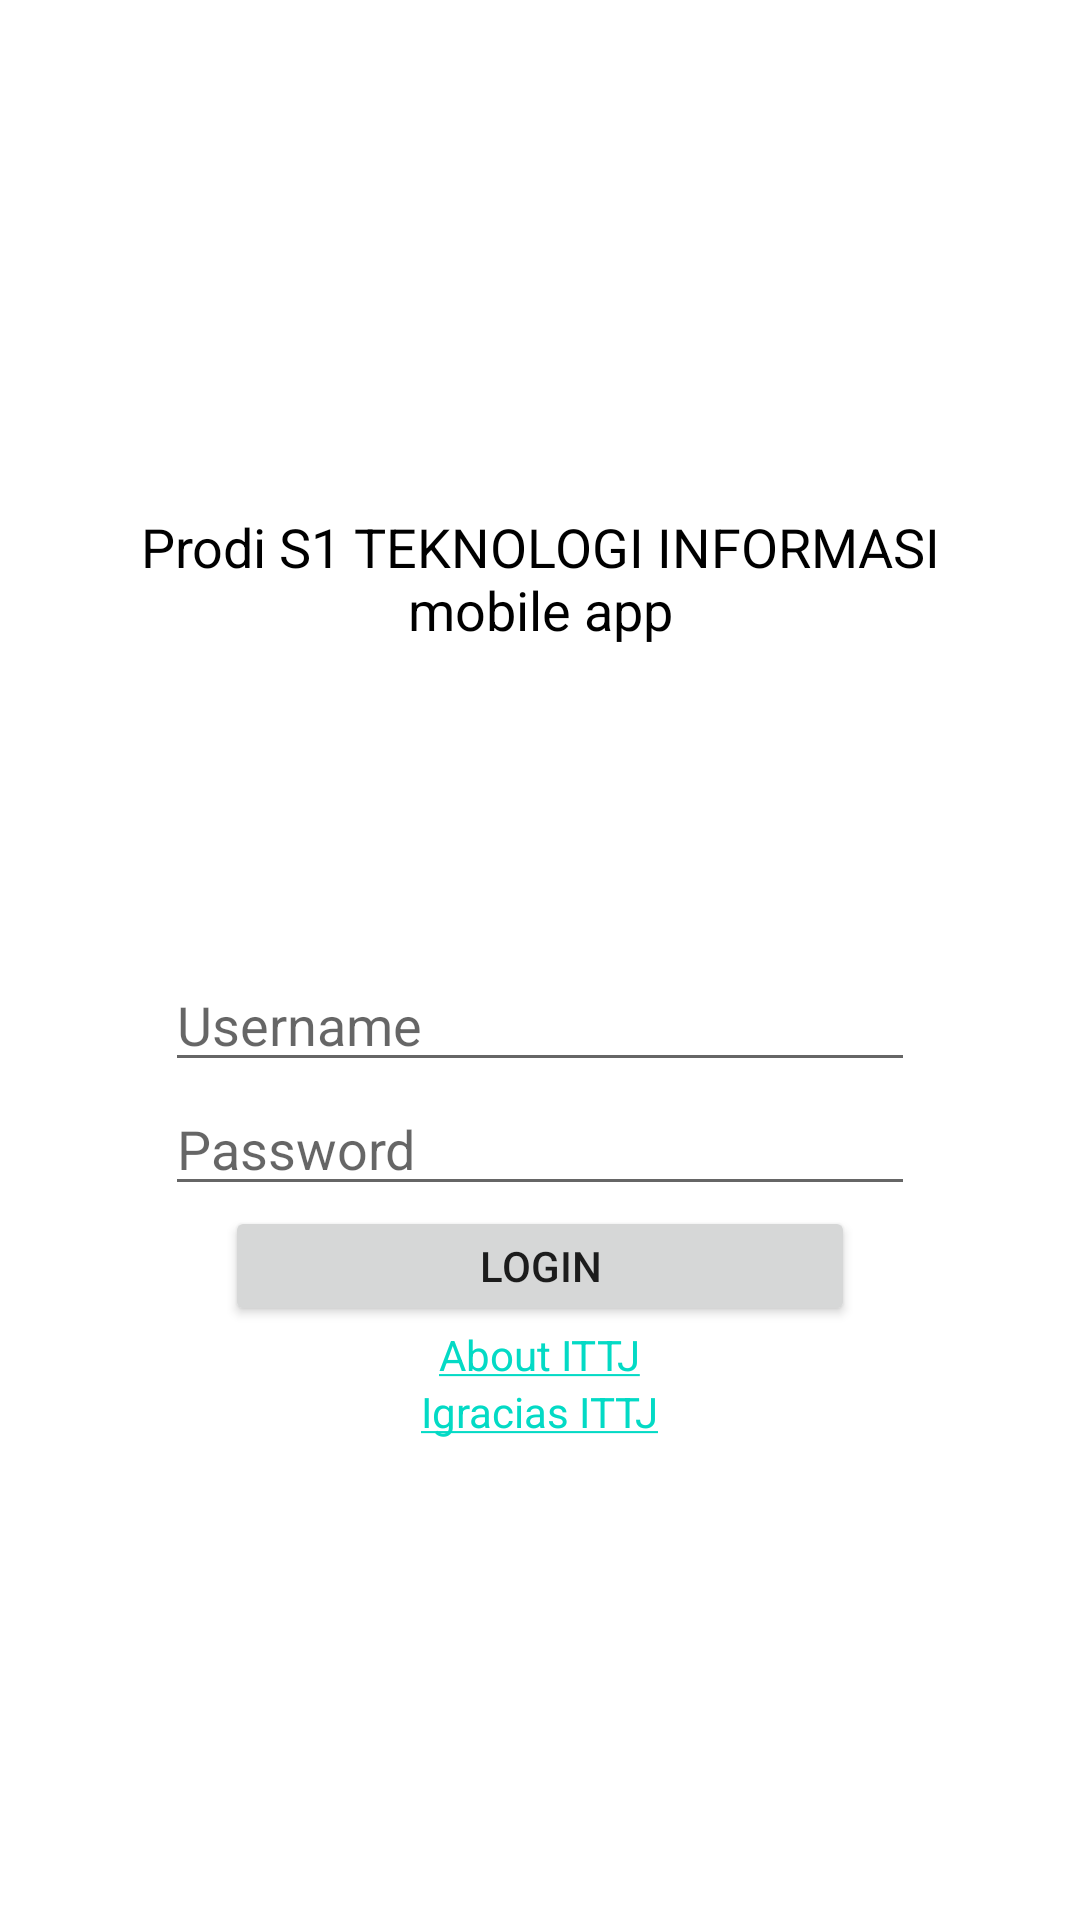

Here is an Android app screen rendered from its layout file. Give the layout XML and the strings, colors and styles it references.
<!-- AndroidManifest.xml: application theme Theme.S1T1Mobileapp2 -->
<!-- res/layout/activity_login.xml -->
<?xml version="1.0" encoding="utf-8"?>
<RelativeLayout xmlns:android="http://schemas.android.com/apk/res/android"
    xmlns:app="http://schemas.android.com/apk/res-auto"
    xmlns:tools="http://schemas.android.com/tools"
    android:layout_width="match_parent"
    android:layout_height="match_parent"
    tools:context=".activity.Login"
    android:padding="20dp"
    android:orientation="vertical">

    <LinearLayout
        android:layout_width="match_parent"
        android:layout_height="match_parent"
        android:orientation="vertical"
        android:gravity="center">

        <TextView
            android:layout_width="wrap_content"
            android:layout_height="wrap_content"
            android:layout_gravity="center"
            android:paddingTop="10dp"
            android:paddingBottom="10dp"
            android:text="Prodi S1 TEKNOLOGI INFORMASI mobile app"
            android:textColor="@color/black"
            android:textSize="18sp"
            android:gravity="center"/>

        <ImageView
            android:layout_width="277dp"
            android:layout_height="94dp"
            android:layout_gravity="center"
            android:adjustViewBounds="true"
            android:src="@drawable/logoteknologiinformasi"
            android:contentDescription="S1TI" />

        <EditText
            android:id="@+id/edtusername"
            android:layout_width="250dp"
            android:layout_height="wrap_content"
            android:layout_gravity="center_horizontal"
            android:hint="Username" />

        <EditText
            android:id="@+id/edtpassword"
            android:layout_width="250dp"
            android:layout_height="wrap_content"
            android:layout_gravity="center_horizontal"
            android:hint="Password"
            android:inputType="textPassword" />

        <Button
            android:id="@+id/btn_Login"
            android:layout_width="210dp"
            android:layout_height="40dp"
            android:layout_gravity="center_horizontal"
            android:text="@string/masuk"/>

        <TextView
            android:id="@+id/tvaboutITTJ"
            android:layout_width="wrap_content"
            android:layout_height="wrap_content"
            android:layout_gravity="center"
            android:text="@string/hyperlink"
            android:textAlignment="center" />

        <TextView
            android:id="@+id/tvIgraciasITTJ"
            android:layout_width="wrap_content"
            android:layout_height="wrap_content"
            android:layout_gravity="center"
            android:text="@string/hyperlink2"
            android:textAlignment="center" />

    </LinearLayout>
</RelativeLayout>
<!-- resources referenced by this layout -->
<resources>
  <color name="black">#FF000000</color>
  <string name="hyperlink"><a href="https://ittelkom-jkt.ac.id/">About ITTJ</a></string>
  <string name="hyperlink2"><a href="https://ittelkom-jkt.ac.id/">Igracias ITTJ</a></string>
  
  
      //Dashboard Mahasiswa
  <string name="masuk"> LOGIN</string>
  <style name="Theme.S1T1Mobileapp2" parent="Theme.MaterialComponents.DayNight.NoActionBar">
          
          <item name="colorPrimary">@color/grey</item>
          <item name="colorPrimaryVariant">@color/ITTJred</item>
          <item name="colorOnPrimary">@color/white</item>
          
          <item name="colorSecondary">@color/teal_200</item>
          <item name="colorSecondaryVariant">@color/teal_700</item>
          <item name="colorOnSecondary">@color/black</item>
          
          <item name="android:statusBarColor" tools:targetApi="l">?attr/colorPrimaryVariant</item>
          
      </style>
  <color name="grey">#515151</color>
  <color name="ITTJred">#990000</color>
  <color name="white">#FFFFFFFF</color>
  <color name="teal_200">#FF03DAC5</color>
  <color name="teal_700">#FF018786</color>
</resources>
